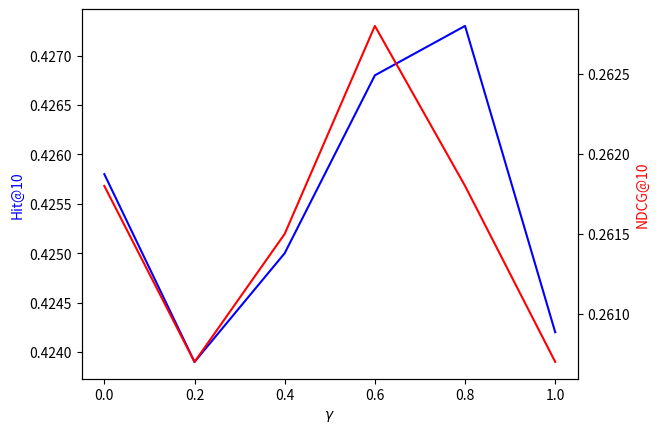

The script that saved this image:
import matplotlib.pyplot as plt
import numpy as np
 
gamma = [0.0, 0.2, 0.4, 0.6, 0.8, 1.0]
 
hit_RLE = [0.4258, 0.4239, 0.425, 0.4268, 0.4273, 0.4242]
ndcg_RLE = [0.2618, 0.2607, 0.2615, 0.2628, 0.2618, 0.2607]

# plt.figure(figsize=(8, 8))
 
fig1, ax1 = plt.subplots()
ax2 = ax1.twinx()
ax1.plot(gamma, hit_RLE, 'b-')
ax2.plot(gamma, ndcg_RLE, 'r-')
 
ax1.set_xlabel(r'$\gamma$')

ax1.set_ylabel("Hit@10", color='b')
ax1.yaxis.label.set_color('b')
ax2.set_ylabel("NDCG@10", color='r')
ax2.yaxis.label.set_color('r')
 
plt.show()